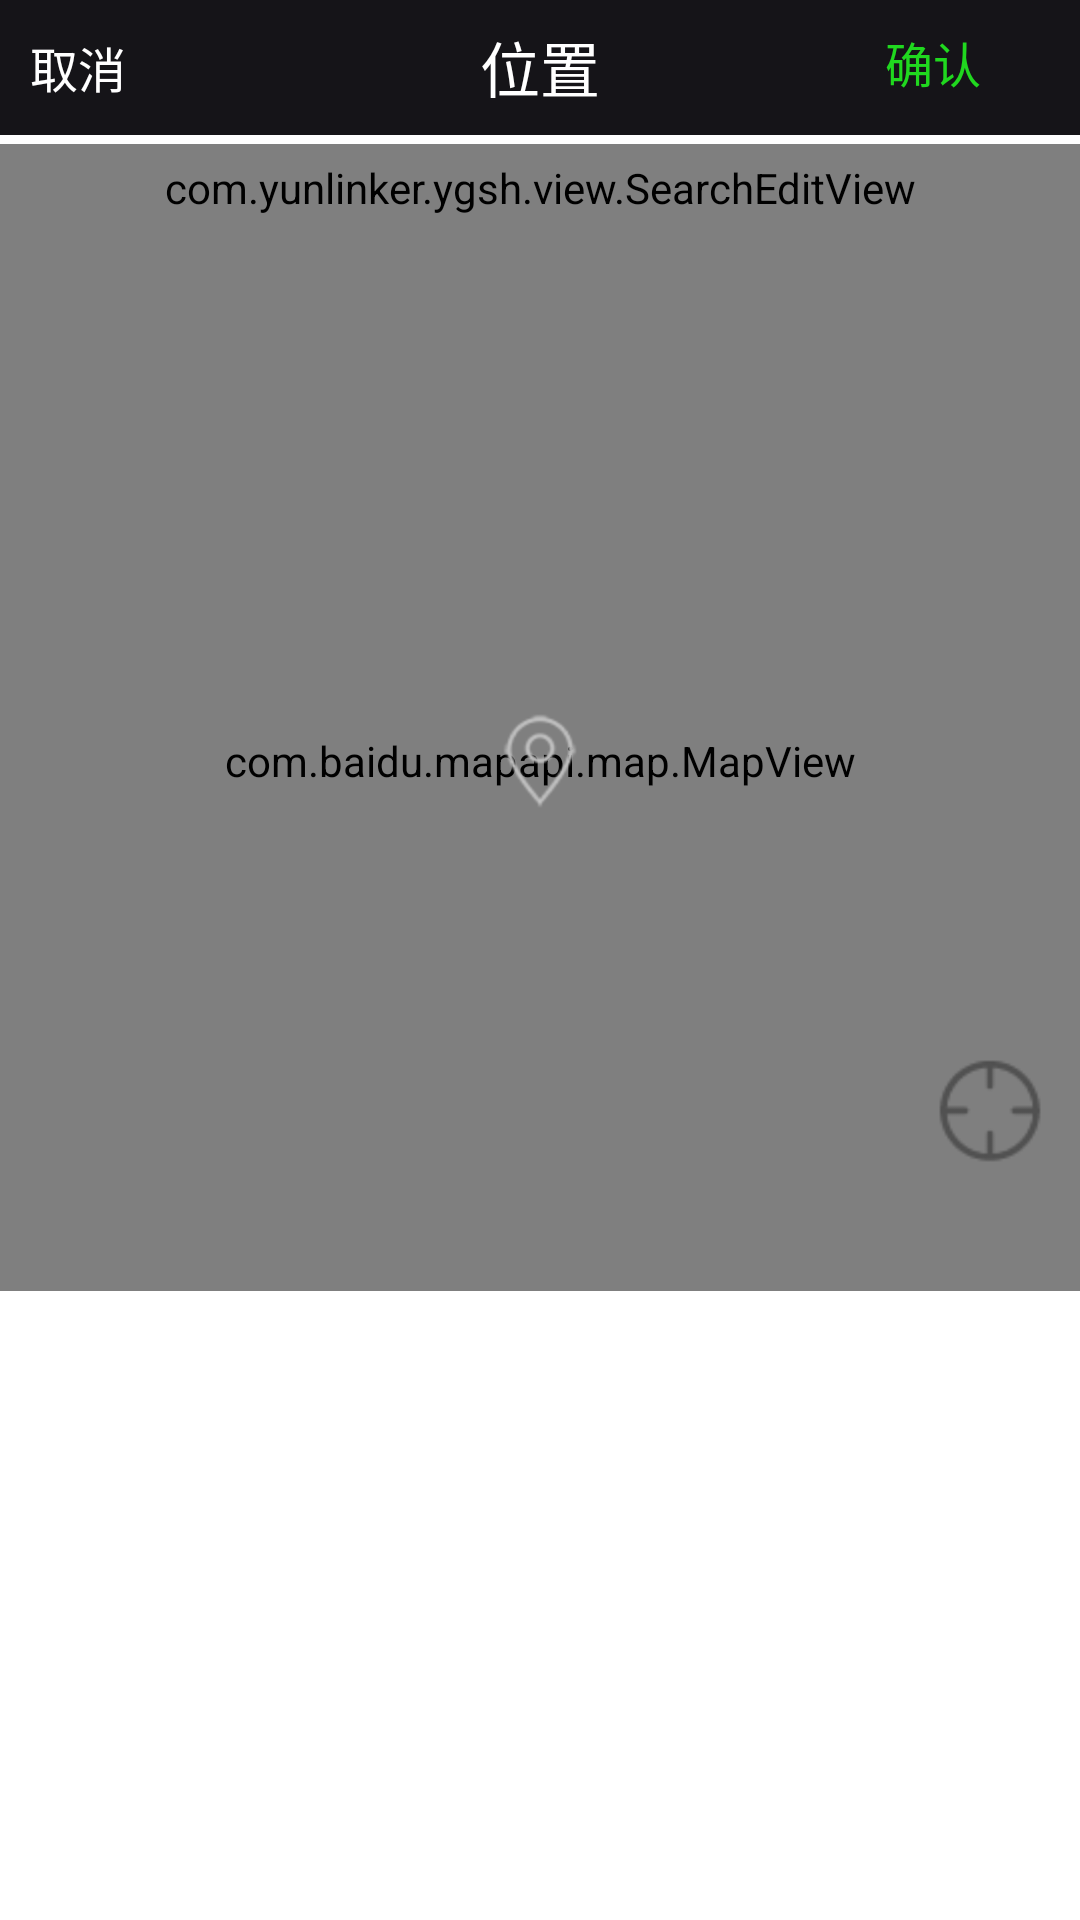

Android layout source for this screen:
<!-- AndroidManifest.xml: fallback theme Theme.MaterialComponents.DayNight.NoActionBar -->
<!-- res/layout/activity_baidumap.xml -->
<?xml version="1.0" encoding="utf-8"?>
<LinearLayout xmlns:android="http://schemas.android.com/apk/res/android"
              android:layout_width="match_parent"
              android:layout_height="match_parent"
              android:orientation="vertical"
              android:background="#ffffff" >

    <RelativeLayout
        android:id="@+id/map_head_view"
        android:layout_width="match_parent"
        android:layout_height="45dp"
        android:layout_marginBottom="3dp"
        android:background="#151418"
        android:gravity="center_vertical"
        android:focusable="true"
        android:focusableInTouchMode="true">

        <TextView
            android:id="@+id/cancel_btn"
            android:layout_width="wrap_content"
            android:layout_height="wrap_content"
            android:layout_alignParentLeft="true"
            android:layout_centerVertical="true"
            android:layout_marginLeft="10dp"
            android:text="取消"
            android:textColor="#ffffff"
            android:textSize="16sp" />

        <TextView
            android:layout_width="wrap_content"
            android:layout_height="wrap_content"
            android:layout_centerInParent="true"
            android:text="位置"
            android:textColor="#ffffff"
            android:textSize="20sp" />

        <TextView
            android:id="@+id/send_btn"
            android:layout_width="55dp"
            android:layout_height="27dp"
            android:layout_alignParentRight="true"
            android:layout_centerVertical="true"
            android:layout_marginRight="10dp"
            android:text="确认"
            android:textColor="#20d81f"
            android:textSize="16sp" />
    </RelativeLayout>
    <com.yunlinker.ygsh.view.SearchEditView
        android:id="@+id/search_location"
        style="@style/StyleEditText" />
    <ListView
        android:id="@+id/search_pois_list"
        android:layout_width="match_parent"
        android:layout_height="match_parent"
        android:divider="#d9d8d8"
        android:dividerHeight="1dp"
        android:cacheColorHint="@android:color/transparent"
        android:visibility="gone"/>
    <RelativeLayout
        android:layout_width="match_parent"
        android:layout_height="match_parent"
        android:id="@+id/map_layout"
        android:layout_weight="2" >

        <com.baidu.mapapi.map.MapView
            android:id="@+id/bmapView"
            android:layout_width="match_parent"
            android:layout_height="match_parent"
            android:clickable="true" />
        <ImageView
            android:layout_width="wrap_content"
            android:layout_height="wrap_content"
            android:layout_centerInParent="true"
            android:background="@android:color/transparent"
            android:src="@drawable/icon_marka" />
        <Button
            android:id="@+id/request"
            android:layout_width="40dp"
            android:layout_height="40dp"
            android:layout_alignParentBottom="true"
            android:layout_alignParentRight="true"
            android:layout_marginBottom="40dp"
            android:layout_marginRight="10dp"
            android:background="@drawable/custom_loc" />
    </RelativeLayout>

    <ListView
        android:id="@+id/lv_location_nearby"
        android:layout_width="match_parent"
        android:layout_height="match_parent"
        android:divider="#d9d8d8"
        android:dividerHeight="1dp"
        android:cacheColorHint="@android:color/transparent"
        android:layout_weight="3" />

</LinearLayout>
<!-- resources referenced by this layout -->
<resources>
  <!-- drawable custom_loc: png bitmap (drawable-hdpi, 1202 bytes) -->
  <!-- drawable icon_marka: png bitmap (drawable-hdpi, 17515 bytes) -->
  <style name="StyleEditText">
          <item name="android:layout_width">match_parent</item>
          <item name="android:layout_height">wrap_content</item>
          <item name="android:background">@drawable/bg_search_bar</item>
          <item name="android:drawablePadding">5dp</item>
          <item name="android:drawableStart">@drawable/icon_search</item>
          <item name="android:gravity">center_vertical</item>
          <item name="android:imeOptions">actionSearch</item>
          <item name="android:padding">5dp</item>
          <item name="android:singleLine">true</item>
          <item name="android:textColorHint">#95959a</item>
          <item name="android:textColor">#000000</item>
          <item name="android:textSize">16sp</item>
          <item name="android:hint">搜索</item>
      </style>
  <!-- drawable bg_search_bar (drawable) -->
  <?xml version="1.0" encoding="utf-8"?>
  <shape xmlns:android="http://schemas.android.com/apk/res/android">
      <solid android:color="@android:color/white" />
      <stroke
          android:width="1px"
          android:color="@android:color/darker_gray" />
  </shape>
  <!-- drawable icon_search: png bitmap (drawable-hdpi, 15510 bytes) -->
</resources>
